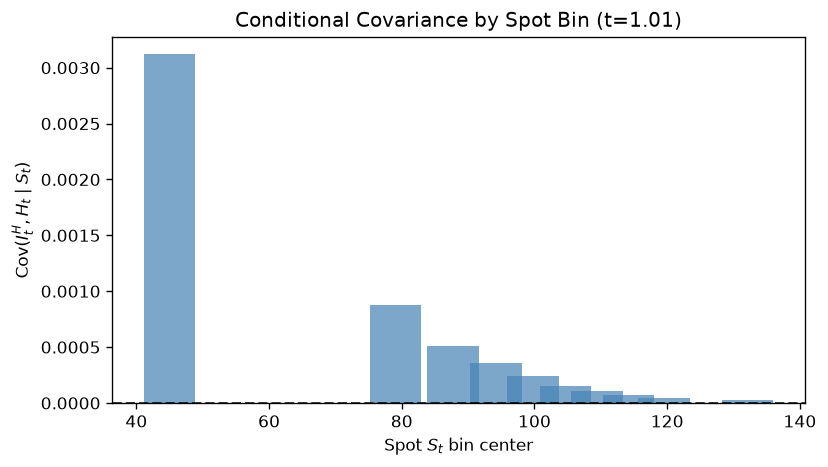

Data behind this chart, as committed beside it:
bin, S_center, n_paths, cond_cov
0, 45, 5000, 0.00312
1, 79.08, 5000, 0.0008805
2, 87.73, 5000, 0.0005121
3, 94.23, 5000, 0.0003549
4, 99.75, 5000, 0.000244
5, 104.7, 5000, 0.0001547
6, 109.4, 5000, 0.0001103
7, 114.2, 5000, 7.202299006700923e-05
8, 119.5, 5000, 4.313671683163432e-05
9, 132.1, 4999, 2.8883795969362387e-05
